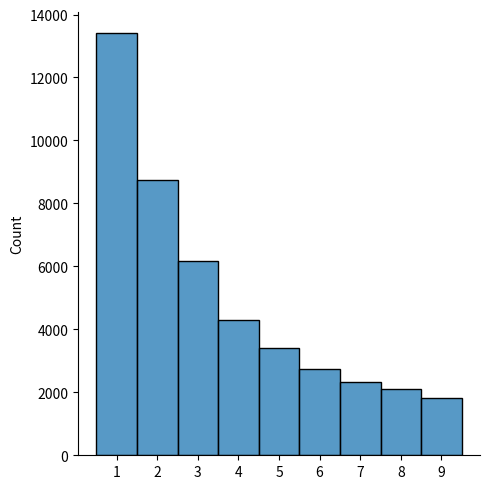
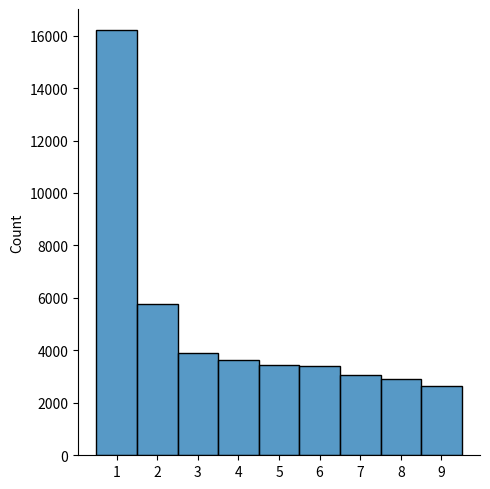
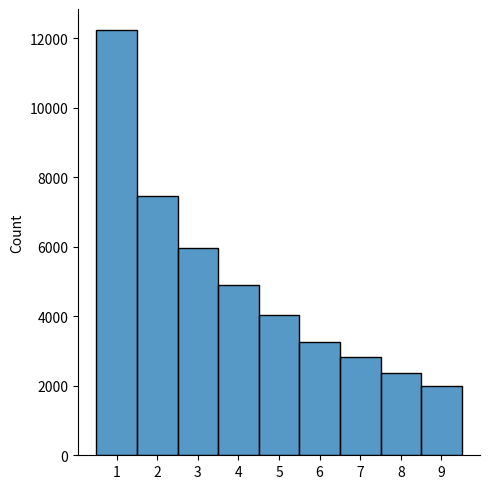
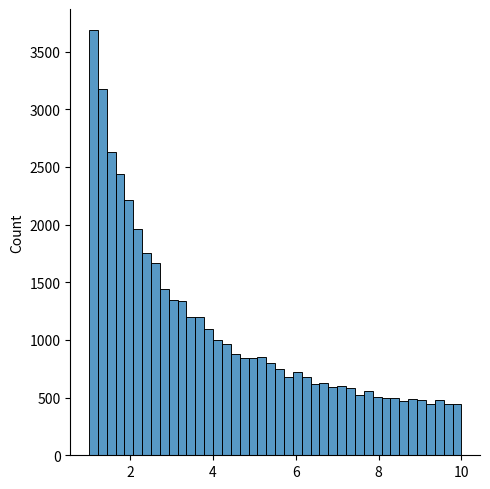

Here is the Python script that generated these plots, in order:
import numpy as np
import pandas as pd
import seaborn as sns
import matplotlib.pyplot as plt 
mu,sigma=0,1
lam=2
gamma=4
normal=np.random.normal(loc=mu,scale=sigma,size=45000)   
exp=np.random.exponential(scale=lam,size=45000)
ga = np.random.gamma(shape=1, scale=gamma, size=45000)    
uniforme=np.random.uniform(0,1,45000)

def cor(x):
    x=str(x)
    return int(x[0])
def cortador(x):
    x=str(x)         
    for l in x:
        if l.isdigit() and l!="0":
            return l
def trans(x):
    return 10**x
vfunc=np.vectorize(cortador)
vfunc2=np.vectorize(cor)
vfunc3=np.vectorize(trans)

normalDig=sorted(vfunc(normal))
normalExp=sorted(vfunc(exp))
normalGamma=sorted(vfunc(ga))
uniformeTrans=vfunc3(uniforme)

print(uniformeTrans[:100])

nombres=["Normal","Exponencial","Gamma"]


for i,t in enumerate([normalExp,normalDig,normalGamma]):
    sns.displot(data=t)
    plt.show()

sns.displot(uniformeTrans)
plt.show()

#Podemos ver que en las 4 distribuciones todas se comportan como si fuear una ji-cuadrada con tendencia al 1 lo cual en este caso 
#Verifica que la ley de benson si se cumple

#inciso